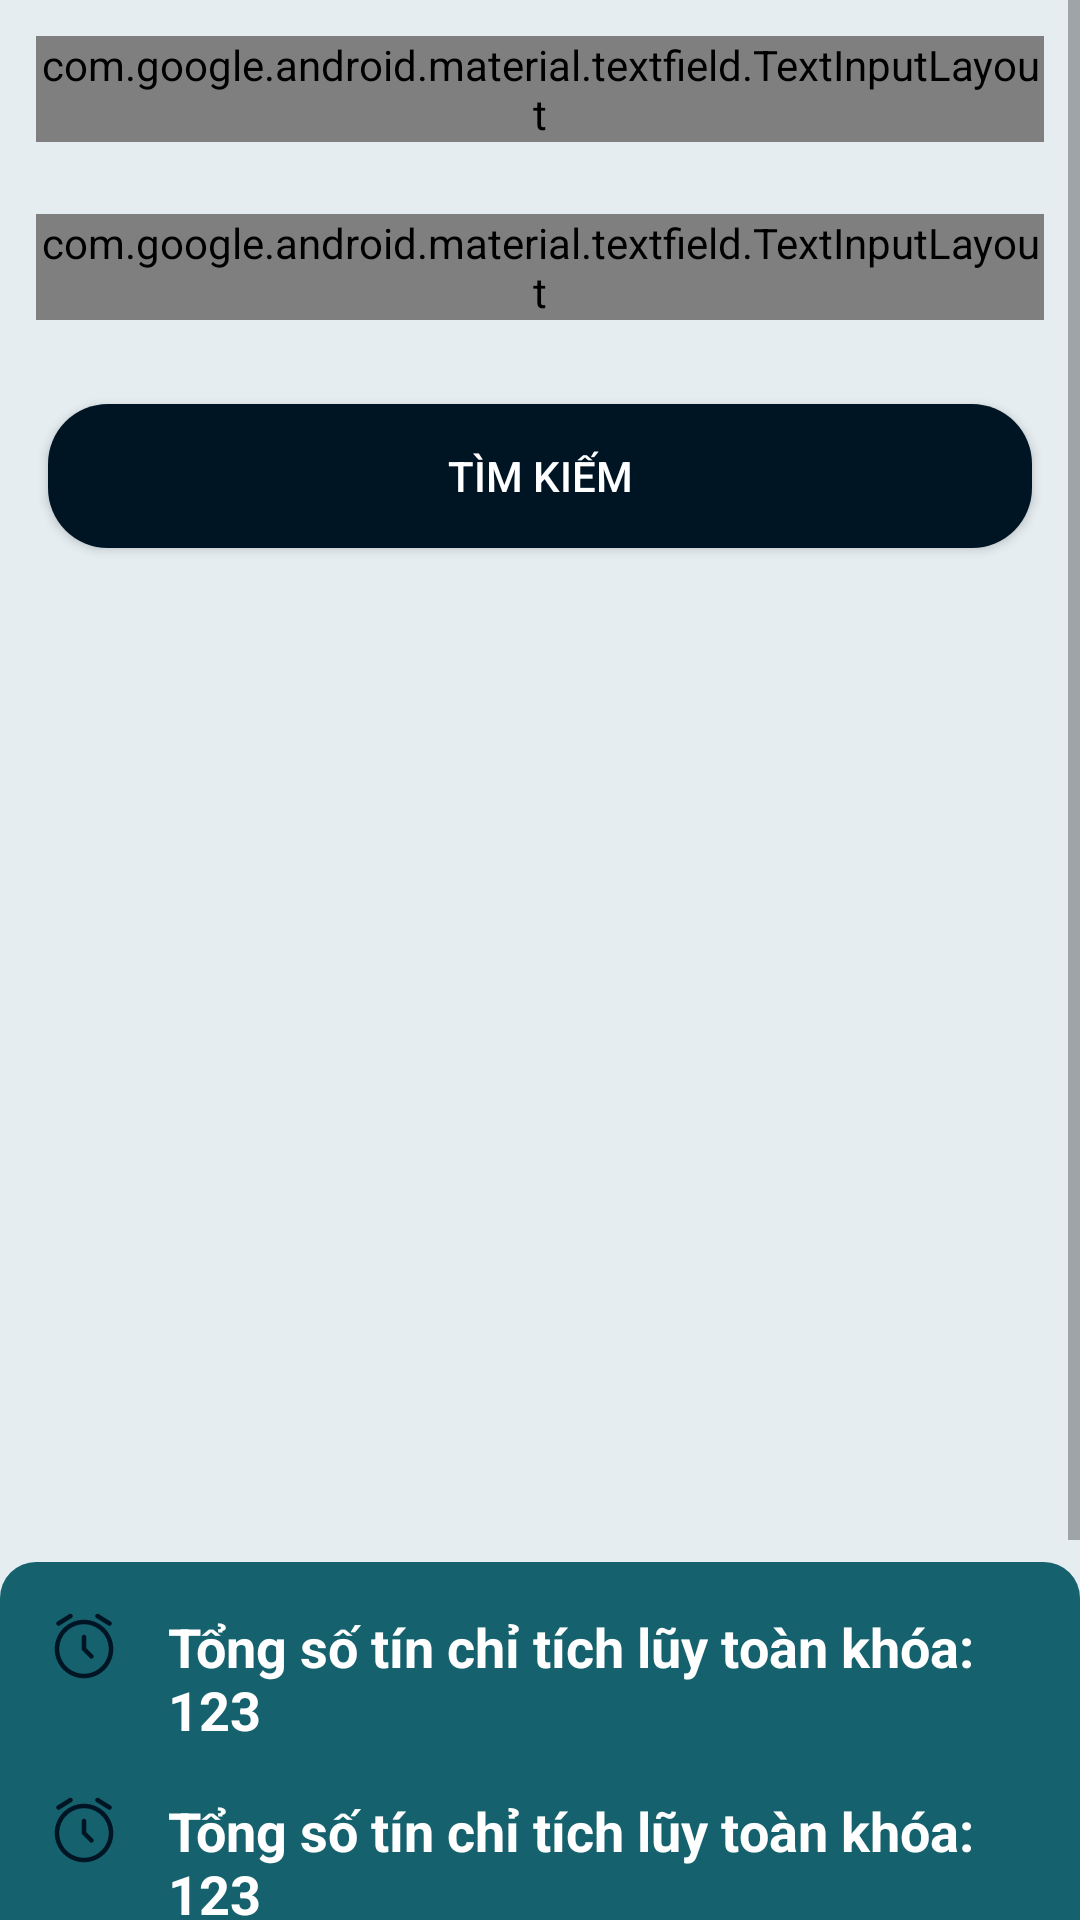

Here is an Android app screen rendered from its layout file. Give the layout XML and the strings, colors and styles it references.
<!-- AndroidManifest.xml: application theme Theme.AppCompat.DayNight.DarkActionBar -->
<!-- res/layout/fragment_score.xml -->
<?xml version="1.0" encoding="utf-8"?>
<ScrollView
    xmlns:android="http://schemas.android.com/apk/res/android"
    xmlns:app="http://schemas.android.com/apk/res-auto"
    xmlns:tools="http://schemas.android.com/tools"
    android:layout_width="match_parent"
    android:layout_height="match_parent"
    tools:context=".ui.Score.ScoreFragment"
    android:background="#E5EDF1"
    android:orientation="vertical">

    <LinearLayout
        android:layout_width="match_parent"
        android:layout_height="match_parent"
        android:orientation="vertical">
        <com.google.android.material.textfield.TextInputLayout
            android:layout_width="match_parent"
            android:layout_height="wrap_content"
            android:hint="Danh sách học kì"
            android:layout_margin="12dp"
            style="@style/Widget.MaterialComponents.TextInputLayout.OutlinedBox.Dense.ExposedDropdownMenu">
            <AutoCompleteTextView
                android:id="@+id/score_auto_complete_tv"
                android:layout_width="match_parent"
                android:layout_height="wrap_content"
                android:inputType="none"/>
        </com.google.android.material.textfield.TextInputLayout>

        <com.google.android.material.textfield.TextInputLayout
            android:layout_width="match_parent"
            android:layout_height="wrap_content"
            android:layout_margin="12dp"
            android:hint="Danh sách năm học"
            style="@style/Widget.MaterialComponents.TextInputLayout.OutlinedBox.Dense.ExposedDropdownMenu">
            <AutoCompleteTextView
                android:id="@+id/score_auto_complete_tv1"
                android:layout_width="match_parent"
                android:layout_height="wrap_content"
                android:inputType="none"/>
        </com.google.android.material.textfield.TextInputLayout>

        <androidx.appcompat.widget.AppCompatButton
            android:layout_width="match_parent"
            android:layout_height="wrap_content"
            android:text="Tìm kiếm"
            android:id="@+id/score_searchbtn"
            android:textColor="@color/white"
            android:background="@drawable/custom_button"
            android:layout_margin="16dp"
            />

        <TextView
            android:layout_width="wrap_content"
            android:layout_height="wrap_content"
            android:layout_marginTop="16dp"
            android:layout_marginBottom="16dp"
            android:background="@drawable/custom_button"
            android:layout_gravity="center_horizontal"
            android:padding="12dp"
            android:id="@+id/label"
            android:text="HK1, NH2022-2023"
            android:textColor="@color/white"
            android:visibility="gone"
            android:textStyle="bold" />
        <LinearLayout
            android:layout_width="match_parent"
            android:layout_height="wrap_content"
            android:id="@+id/layout"
            android:layout_margin="16dp"
            android:orientation="vertical">

        </LinearLayout>
        <ProgressBar
            android:id="@+id/score_loading"
            android:layout_gravity="center_vertical"
            style="?android:attr/progressBarStyle"
            android:layout_width="match_parent"
            android:layout_height="wrap_content"
            android:visibility="gone"
            android:layout_marginTop="96dp"/>

        <LinearLayout
            android:layout_width="match_parent"
            android:layout_height="wrap_content"
            android:layout_gravity="end"
            android:layout_marginTop="290dp"
            android:background="@drawable/border_left_right"
            android:orientation="vertical"
            android:gravity="center_vertical"
            android:padding="16dp">

            <LinearLayout
                android:layout_width="match_parent"
                android:layout_height="wrap_content"
                android:layout_marginBottom="16dp">

                <ImageView
                    android:layout_width="24dp"
                    android:layout_height="24dp"
                    android:background="@drawable/ic_deadline" />

                <TextView
                    android:id="@+id/totalcredits"
                    android:layout_width="wrap_content"
                    android:layout_height="wrap_content"
                    android:layout_gravity="center"
                    android:layout_marginStart="16dp"
                    android:text="Tổng số tín chỉ tích lũy toàn khóa: 123"
                    android:textColor="@color/white"
                    android:textSize="18dp"
                    android:textStyle="bold" />
            </LinearLayout>

            <LinearLayout
                android:layout_width="match_parent"
                android:layout_height="wrap_content"
                android:layout_marginBottom="16dp">

                <ImageView
                    android:layout_width="24dp"
                    android:layout_height="24dp"
                    android:background="@drawable/ic_deadline" />

                <TextView
                    android:id="@+id/accumulatedcredits"
                    android:layout_width="wrap_content"
                    android:layout_height="wrap_content"
                    android:layout_gravity="center"
                    android:layout_marginStart="16dp"
                    android:text="Tổng số tín chỉ tích lũy toàn khóa: 123"
                    android:textColor="@color/white"
                    android:textSize="18dp"
                    android:textStyle="bold" />
            </LinearLayout>

            <LinearLayout
                android:layout_width="match_parent"
                android:layout_height="wrap_content"
                android:layout_marginBottom="16dp">

                <ImageView
                    android:layout_width="24dp"
                    android:layout_height="24dp"
                    android:background="@drawable/ic_deadline" />

                <TextView
                    android:id="@+id/totalscore"
                    android:layout_width="wrap_content"
                    android:layout_height="wrap_content"
                    android:layout_gravity="center"
                    android:layout_marginStart="16dp"
                    android:text="Tổng số tín chỉ tích lũy toàn khóa: 123"
                    android:textColor="@color/white"
                    android:textSize="18dp"
                    android:textStyle="bold" />
            </LinearLayout>

            <LinearLayout
                android:layout_width="match_parent"
                android:layout_height="wrap_content"
                android:layout_marginBottom="16dp">

                <ImageView
                    android:layout_width="24dp"
                    android:layout_height="24dp"
                    android:background="@drawable/ic_deadline" />

                <TextView
                    android:id="@+id/accumulatedscore"
                    android:layout_width="wrap_content"
                    android:layout_height="wrap_content"
                    android:layout_gravity="center"
                    android:layout_marginStart="16dp"
                    android:text="Tổng số tín chỉ tích lũy toàn khóa: 123"
                    android:textColor="@color/white"
                    android:textSize="18dp"
                    android:textStyle="bold" />
            </LinearLayout>


        </LinearLayout>
    </LinearLayout>

</ScrollView>
<!-- resources referenced by this layout -->
<resources>
  <color name="white">#ffffff</color>
  <!-- drawable border_left_right (drawable) -->
  <?xml version="1.0" encoding="utf-8"?>
  <layer-list xmlns:android="http://schemas.android.com/apk/res/android">
      <item>
          <shape android:shape="rectangle" >
              <corners android:topLeftRadius="12dp" android:topRightRadius="12dp" />
              <solid android:color="@color/secondary" />
          </shape>
      </item>
  </layer-list>
  <!-- drawable custom_button (drawable) -->
  <?xml version="1.0" encoding="utf-8"?>
  <selector xmlns:android="http://schemas.android.com/apk/res/android">
      <item>
          <shape android:shape="rectangle"
              android:background="@drawable/button_selector">
              <solid android:color="@color/primary"/>
              <corners android:radius="20dp"/>
          </shape>
      </item>
  </selector>
  <!-- drawable ic_deadline (drawable) -->
  <vector xmlns:android="http://schemas.android.com/apk/res/android"
      android:width="800dp"
      android:height="800dp"
      android:viewportWidth="24"
      android:viewportHeight="24">
    <path
        android:pathData="M8.136,1.603C8.356,1.954 8.249,2.417 7.898,2.636L3.898,5.136C3.546,5.356 3.084,5.249 2.864,4.898C2.644,4.546 2.751,4.084 3.102,3.864L7.103,1.364C7.454,1.145 7.916,1.251 8.136,1.603ZM15.864,1.603C16.083,1.251 16.546,1.145 16.897,1.364L20.897,3.864C21.249,4.084 21.355,4.546 21.136,4.898C20.917,5.249 20.454,5.356 20.103,5.136L16.103,2.636C15.751,2.417 15.644,1.954 15.864,1.603ZM12,4.75C7.444,4.75 3.75,8.444 3.75,13C3.75,17.556 7.444,21.25 12,21.25C16.556,21.25 20.25,17.556 20.25,13C20.25,8.444 16.556,4.75 12,4.75ZM2.25,13C2.25,7.615 6.615,3.25 12,3.25C17.385,3.25 21.75,7.615 21.75,13C21.75,18.385 17.385,22.75 12,22.75C6.615,22.75 2.25,18.385 2.25,13ZM12,8.25C12.414,8.25 12.75,8.586 12.75,9V12.689L15.03,14.97C15.323,15.263 15.323,15.738 15.03,16.03C14.737,16.323 14.263,16.323 13.97,16.03L11.47,13.53C11.329,13.39 11.25,13.199 11.25,13V9C11.25,8.586 11.586,8.25 12,8.25Z"
        android:fillColor="@color/primary"
        android:fillType="evenOdd"/>
  </vector>
  <color name="secondary">#15616D</color>
  <color name="primary">#001524</color>
</resources>
